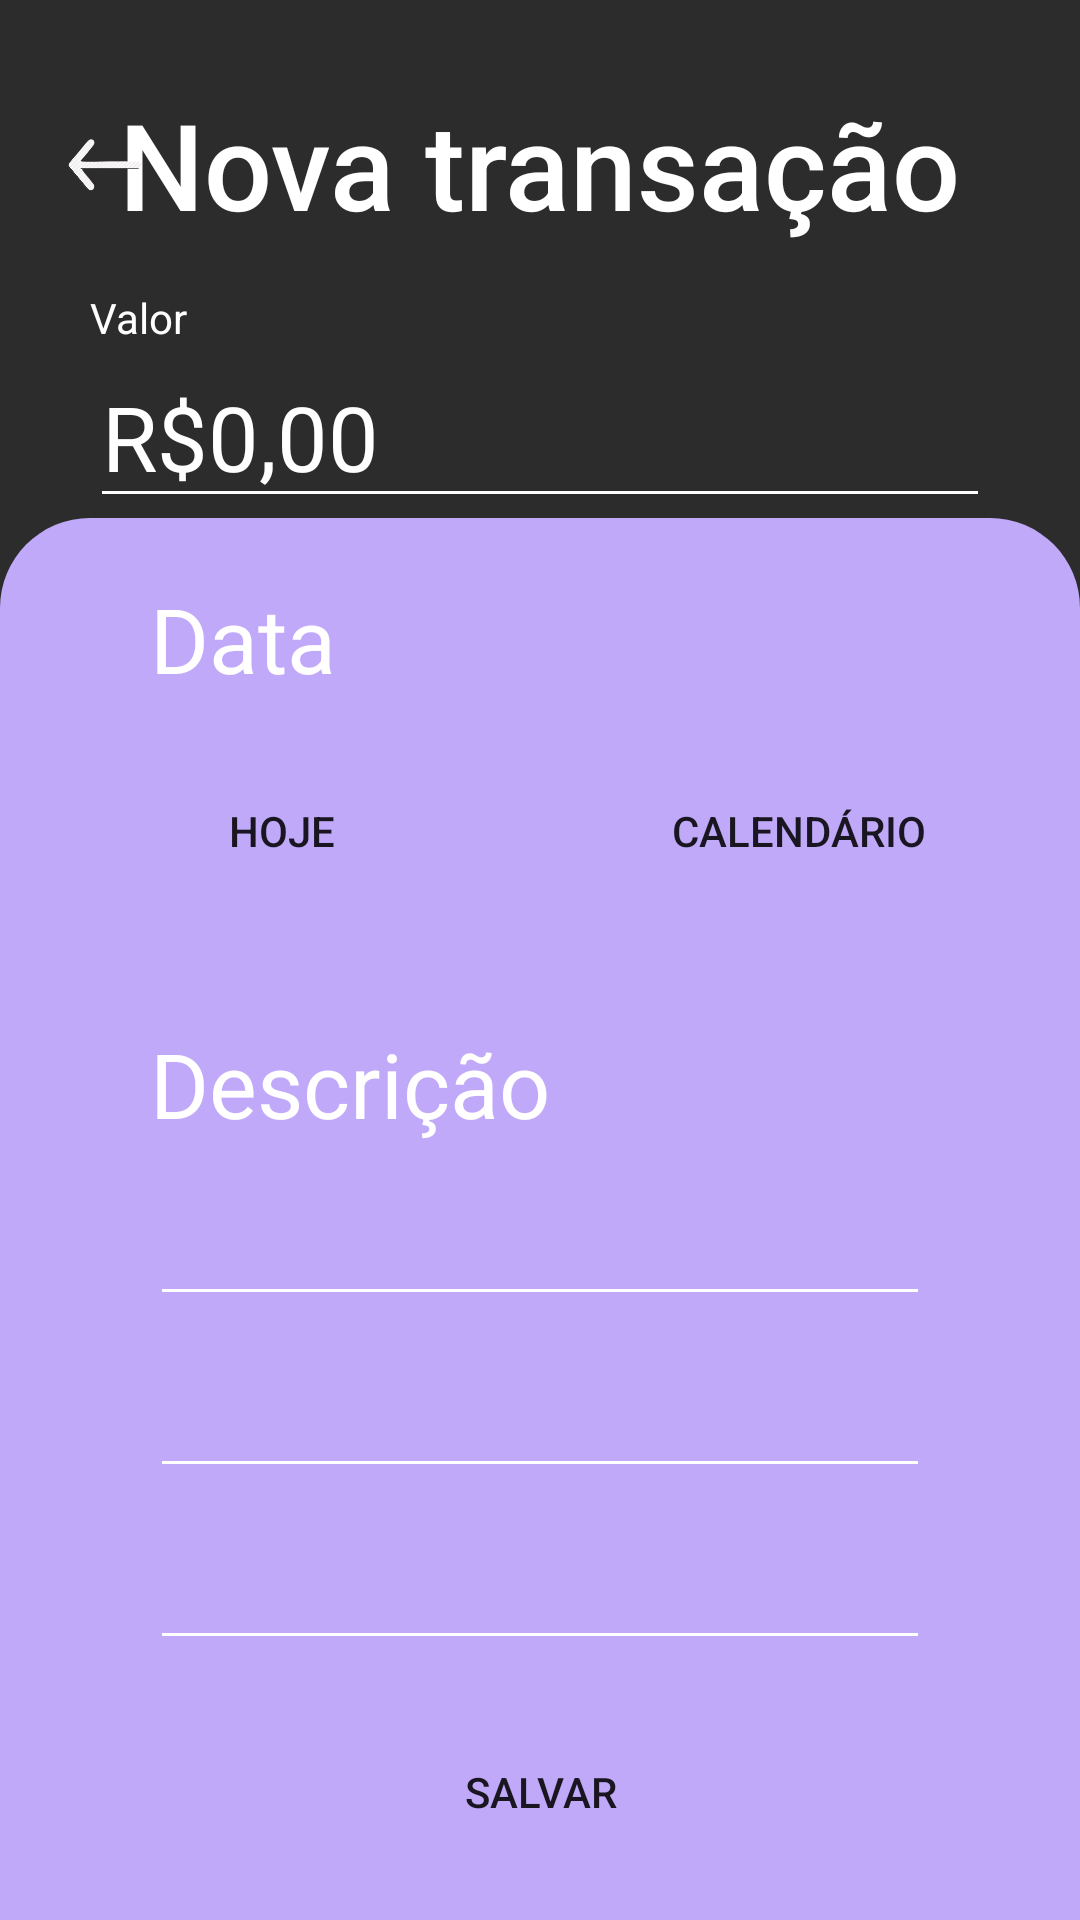

Android layout source for this screen:
<!-- AndroidManifest.xml: application theme Theme.MyFinances -->
<!-- res/layout/activity_nova_transacao.xml -->
<?xml version="1.0" encoding="utf-8"?>
<androidx.constraintlayout.widget.ConstraintLayout xmlns:android="http://schemas.android.com/apk/res/android"
    xmlns:app="http://schemas.android.com/apk/res-auto"
    xmlns:tools="http://schemas.android.com/tools"
    android:layout_width="match_parent"
    android:layout_height="match_parent"
    android:background="#2c2c2c"
    tools:context=".NovaTransacao">

    <TextView
        android:id="@+id/tvTitle"
        android:layout_width="wrap_content"
        android:layout_height="wrap_content"
        android:layout_marginTop="28dp"
        android:fontFamily="sans-serif-medium"
        android:text="Nova transação"
        android:textColor="#FFFFFF"
        android:textSize="40sp"
        app:layout_constraintEnd_toEndOf="parent"
        app:layout_constraintStart_toStartOf="parent"
        app:layout_constraintTop_toTopOf="parent"/>

    <ImageView
        android:id="@+id/goBack"
        android:layout_width="30dp"
        android:layout_height="30dp"
        android:src="@mipmap/go_back"
        android:textColor="#FFFFFF"
        android:layout_marginLeft="20dp"
        android:layout_marginTop="40dp"
        app:layout_constraintStart_toStartOf="parent"
        app:layout_constraintTop_toTopOf="parent" />

    <TextView
        android:id="@+id/tvValor"
        android:layout_width="wrap_content"
        android:layout_height="wrap_content"
        android:text="Valor"
        android:textColor="#FFFFFF"
        android:layout_marginTop="15dp"
        android:layout_marginLeft="30dp"
        app:layout_constraintStart_toStartOf="parent"
        app:layout_constraintTop_toBottomOf="@id/tvTitle"/>

    <EditText
        android:id="@+id/etValor"
        android:layout_width="match_parent"
        android:layout_height="wrap_content"
        android:backgroundTint="#FFFFFF"
        android:hint="R$0,00"
        android:textColor="#FFFFFF"
        android:textColorHint="#FFFFFF"
        android:layout_marginStart="30dp"
        android:layout_marginEnd="30dp"
        android:textSize="30dp"
        app:layout_constraintEnd_toEndOf="parent"
        app:layout_constraintStart_toStartOf="parent"
        app:layout_constraintTop_toBottomOf="@+id/tvValor"/>

    <View
        android:id="@+id/viewInf"
        android:layout_width="0dp"
        android:layout_height="0dp"
        android:background="@drawable/border_radius"
        app:layout_constraintBottom_toBottomOf="parent"
        app:layout_constraintEnd_toEndOf="parent"
        app:layout_constraintStart_toStartOf="parent"
        app:layout_constraintTop_toBottomOf="@id/guideline"/>

    <androidx.constraintlayout.widget.Guideline
        android:id="@+id/guideline"
        android:layout_width="wrap_content"
        android:layout_height="wrap_content"
        android:orientation="horizontal"
        app:layout_constraintGuide_percent="0.27"/>

    <TextView
        android:id="@+id/etData"
        android:layout_width="match_parent"
        android:layout_height="wrap_content"
        android:backgroundTint="#FFFFFF"
        android:text="Data"
        android:textColor="#FFFFFF"
        android:textColorHint="#FFFFFF"
        android:layout_marginTop="20dp"
        android:layout_marginStart="50dp"
        android:layout_marginEnd="30dp"
        android:textSize="30dp"
        app:layout_constraintEnd_toEndOf="parent"
        app:layout_constraintStart_toStartOf="parent"
        app:layout_constraintTop_toBottomOf="@+id/guideline"/>

    <Button
        android:id="@+id/btnHoje"
        android:layout_width="wrap_content"
        android:layout_height="wrap_content"
        android:text="Hoje"
        android:layout_marginTop="20dp"
        android:layout_marginStart="50dp"
        android:background="@drawable/button"
        app:layout_constraintStart_toStartOf="parent"
        app:layout_constraintTop_toBottomOf="@+id/etData"/>

    <Button
        android:id="@+id/btnCalendario"
        android:layout_width="wrap_content"
        android:layout_height="wrap_content"
        android:text="Calendário"
        android:layout_marginTop="20dp"
        android:layout_marginEnd="50dp"
        android:background="@drawable/button"
        app:layout_constraintEnd_toEndOf="parent"
        app:layout_constraintTop_toBottomOf="@+id/etData"/>

    <TextView
        android:id="@+id/tvDescricao"
        android:layout_width="match_parent"
        android:layout_height="wrap_content"
        android:text="Descrição"
        android:textColor="#FFFFFF"
        android:textColorHint="#FFFFFF"
        android:layout_marginTop="40dp"
        android:layout_marginStart="50dp"
        android:layout_marginEnd="30dp"
        android:textSize="30dp"
        app:layout_constraintEnd_toEndOf="parent"
        app:layout_constraintStart_toStartOf="parent"
        app:layout_constraintTop_toBottomOf="@+id/btnHoje"/>

    <EditText
        android:id="@+id/etDescricao1"
        android:layout_width="match_parent"
        android:layout_height="wrap_content"
        android:backgroundTint="#FFFFFF"
        android:textColor="#FFFFFF"
        android:textColorHint="#FFFFFF"
        android:layout_marginStart="50dp"
        android:layout_marginEnd="50dp"
        android:textSize="30dp"
        app:layout_constraintEnd_toEndOf="parent"
        app:layout_constraintStart_toStartOf="parent"
        app:layout_constraintTop_toBottomOf="@+id/tvDescricao"/>

    <EditText
        android:id="@+id/etDescricao2"
        android:layout_width="match_parent"
        android:layout_height="wrap_content"
        android:backgroundTint="#FFFFFF"
        android:textColor="#FFFFFF"
        android:textColorHint="#FFFFFF"
        android:layout_marginStart="50dp"
        android:layout_marginEnd="50dp"
        android:textSize="30dp"
        app:layout_constraintEnd_toEndOf="parent"
        app:layout_constraintStart_toStartOf="parent"
        app:layout_constraintTop_toBottomOf="@+id/etDescricao1"/>

    <EditText
        android:id="@+id/etDescricao3"
        android:layout_width="match_parent"
        android:layout_height="wrap_content"
        android:backgroundTint="#FFFFFF"
        android:textColor="#FFFFFF"
        android:textColorHint="#FFFFFF"
        android:layout_marginStart="50dp"
        android:layout_marginEnd="50dp"
        android:textSize="30dp"
        app:layout_constraintEnd_toEndOf="parent"
        app:layout_constraintStart_toStartOf="parent"
        app:layout_constraintTop_toBottomOf="@+id/etDescricao2"/>

    <Button
        android:id="@+id/btnSalvar"
        android:layout_width="match_parent"
        android:layout_height="wrap_content"
        android:text="Salvar"
        android:layout_marginTop="20dp"
        android:layout_marginStart="100dp"
        android:layout_marginEnd="100dp"
        android:background="@drawable/button"
        app:layout_constraintEnd_toEndOf="parent"
        app:layout_constraintStart_toStartOf="parent"
        app:layout_constraintTop_toBottomOf="@+id/etDescricao3"/>


</androidx.constraintlayout.widget.ConstraintLayout>
<!-- resources referenced by this layout -->
<resources>
  <!-- drawable border_radius (drawable) -->
  <?xml version="1.0" encoding="utf-8"?>
  
  <shape xmlns:android="http://schemas.android.com/apk/res/android">
      <solid android:color="#C1A9FA"/>
      <corners android:topLeftRadius="30dp"
               android:topRightRadius="30dp"/>
  </shape>
  <!-- mipmap go_back: png bitmap (mipmap-hdpi, 11394 bytes) -->
  <style name="Theme.MyFinances" parent="Theme.MaterialComponents.DayNight.DarkActionBar">
          <item name="windowNoTitle">true</item>
          
          <item name="colorPrimary">@color/purple_500</item>
          <item name="colorPrimaryVariant">@color/purple_700</item>
          <item name="colorOnPrimary">@color/white</item>
          
          <item name="colorSecondary">@color/teal_200</item>
          <item name="colorSecondaryVariant">@color/teal_700</item>
          <item name="colorOnSecondary">@color/black</item>
          
          
      </style>
  <color name="purple_500">#6D51E3</color>
  <color name="purple_700">#6D51E3</color>
  <color name="white">#FFFFFFFF</color>
  <color name="teal_200">#FF03DAC5</color>
  <color name="teal_700">#FF018786</color>
  <color name="black">#FF000000</color>
</resources>
